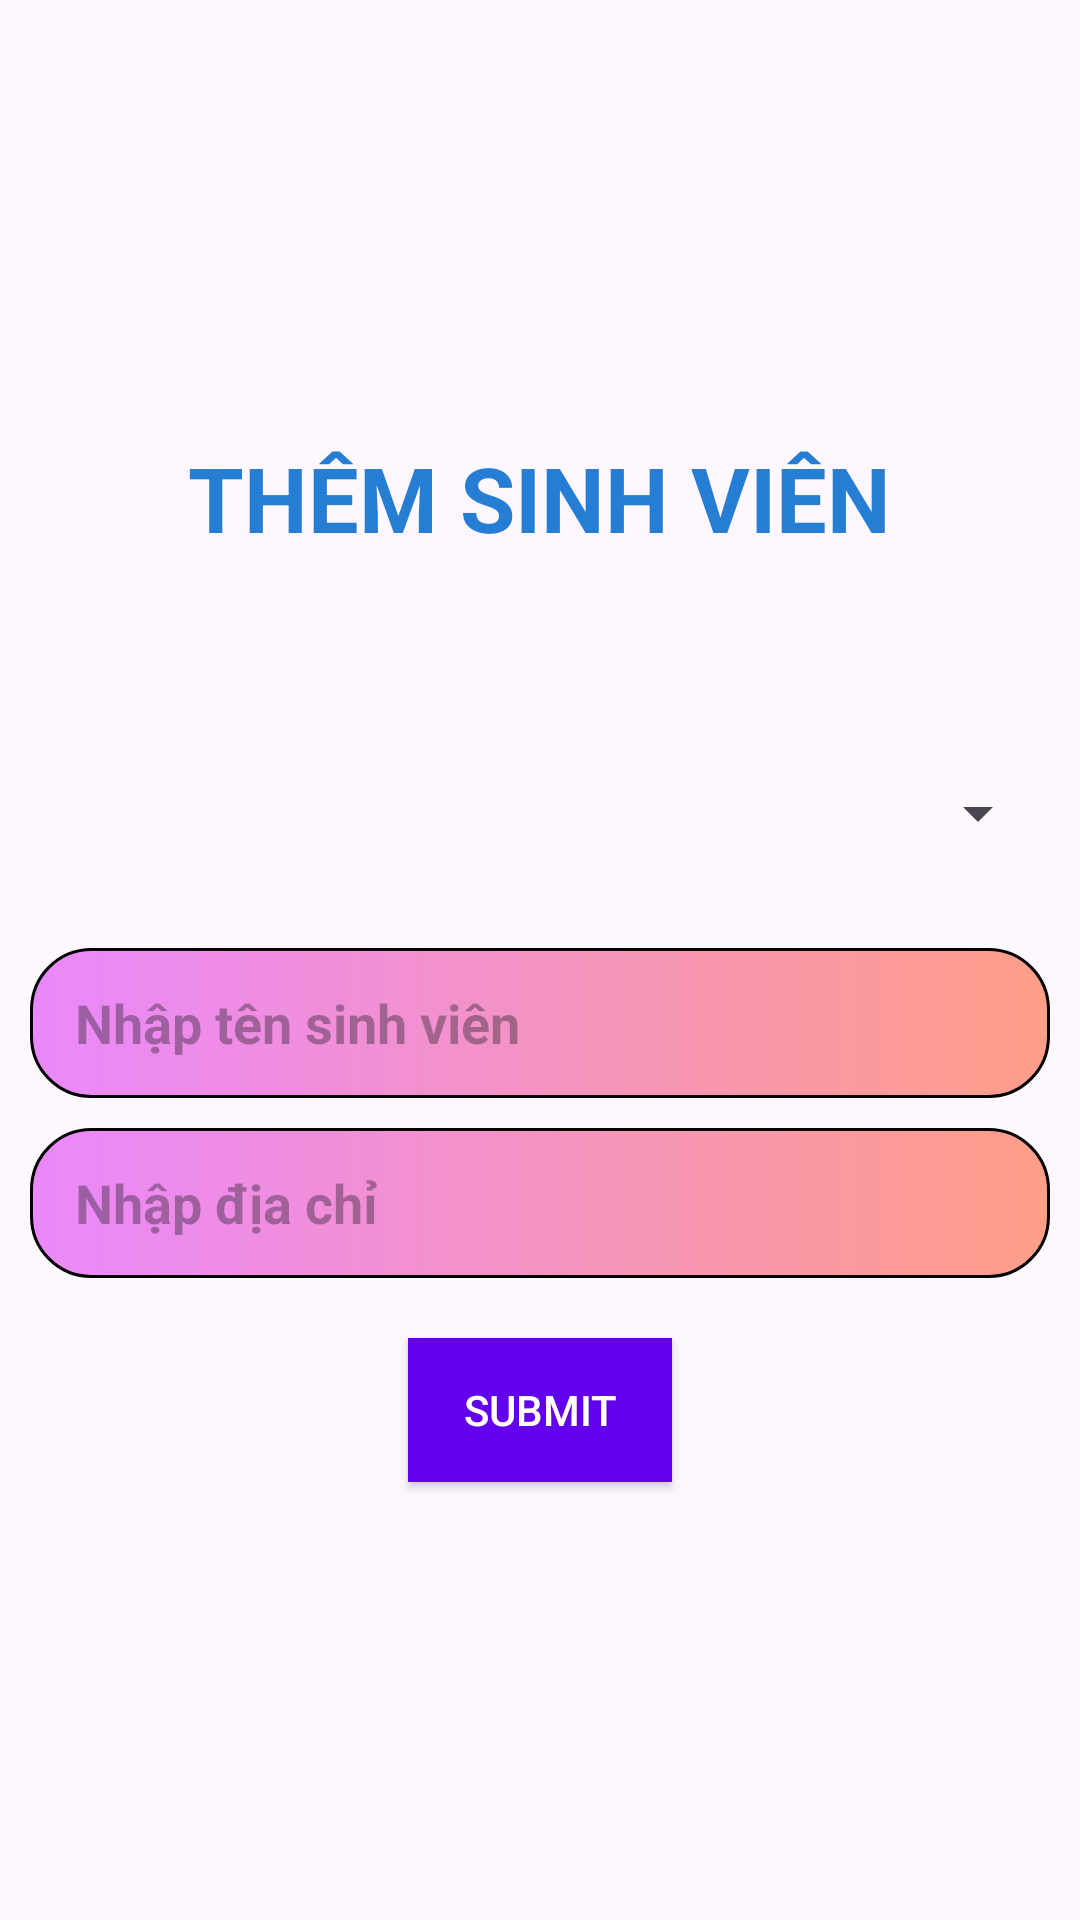

The Android layout XML behind this screen, and the referenced resources:
<!-- AndroidManifest.xml: application theme Theme.Lab5_PH32719 -->
<!-- res/layout/activity_bai1.xml -->
<?xml version="1.0" encoding="utf-8"?>
<LinearLayout xmlns:android="http://schemas.android.com/apk/res/android"
    xmlns:app="http://schemas.android.com/apk/res-auto"
    xmlns:tools="http://schemas.android.com/tools"
    android:layout_width="match_parent"
    android:layout_height="match_parent"
    android:gravity="center"
    android:orientation="vertical"
    android:padding="10dp"
    tools:context=".Bai1">

    <TextView
        android:layout_width="wrap_content"
        android:layout_height="wrap_content"
        android:layout_marginBottom="50dp"
        android:text="THÊM SINH VIÊN"
        android:textColor="#267ED4"
        android:textSize="30sp"
        android:textStyle="bold" />

    <Spinner
        android:id="@+id/spn_school"
        android:layout_width="match_parent"
        android:layout_height="70dp"
        android:layout_marginBottom="10dp" />

    <EditText
        android:id="@+id/edt_name"
        android:layout_width="match_parent"
        android:layout_height="50dp"
        android:layout_marginBottom="10dp"
        android:background="@drawable/edt"
        android:hint="Nhập tên sinh viên"
        android:paddingLeft="15dp"
        android:textColor="#808080"
        android:textStyle="bold" />

    <EditText
        android:id="@+id/edt_diachi"
        android:layout_width="match_parent"
        android:layout_height="50dp"
        android:layout_marginBottom="20dp"
        android:background="@drawable/edt"
        android:hint="Nhập địa chỉ"
        android:paddingLeft="15dp"
        android:textColor="#808080"
        android:textStyle="bold" />

    <Button
        android:id="@+id/btn_submit"
        android:layout_width="wrap_content"
        android:layout_height="wrap_content"
        android:background="#6200EE"
        android:text="SUBMIT"
        android:textColor="@color/white" />
</LinearLayout>
<!-- resources referenced by this layout -->
<resources>
  <!-- drawable edt (drawable) -->
  <?xml version="1.0" encoding="utf-8"?>
  <shape xmlns:android="http://schemas.android.com/apk/res/android"
      android:shape="rectangle">
      <stroke
          android:width="1dp"
          android:color="@color/black" />
      <gradient
          android:endColor="#ff9e88"
          android:startColor="#ea88fc" />
      <corners android:radius="20dp" />
  </shape>
  <style name="Theme.Lab5_PH32719" parent="Base.Theme.Lab5_PH32719" />
  <style name="Base.Theme.Lab5_PH32719" parent="Theme.Material3.DayNight.NoActionBar">
          
          
          <item name="android:windowAnimationStyle">@style/ActivityAni</item>
  
      </style>
  <style name="ActivityAni" parent="@android:style/Animation.Activity">
          <item name="android:activityOpenEnterAnimation">@anim/slide_in</item>
          <item name="android:activityCloseEnterAnimation">@anim/slide_in</item>
          <item name="android:activityOpenExitAnimation">@anim/slide_out</item>
          <item name="android:activityCloseExitAnimation">@anim/slide_out</item>
      </style>
  <!-- not gathered from this repository: default colours our renderer supplied (Android Studio template values) -->
  <color name="black">#FF000000</color>
  <color name="white">#FFFFFFFF</color>
</resources>
